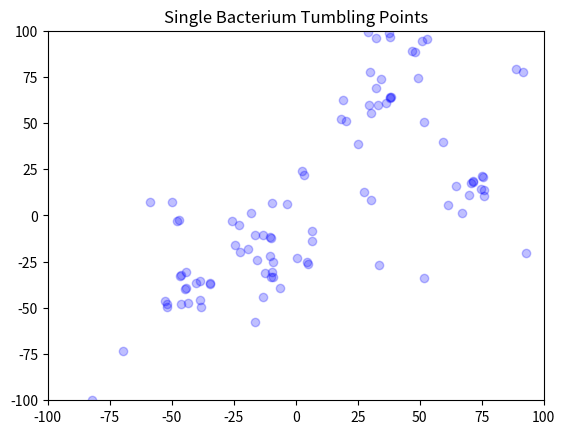
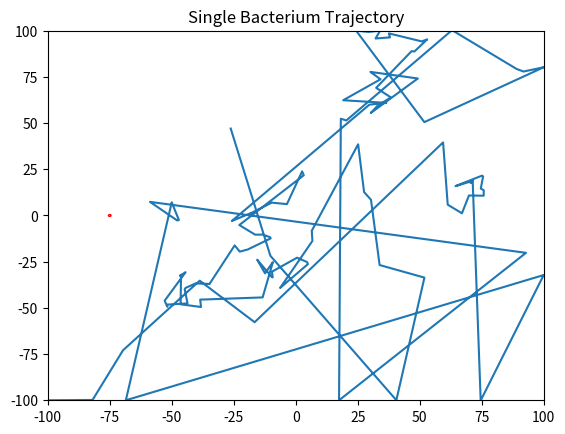
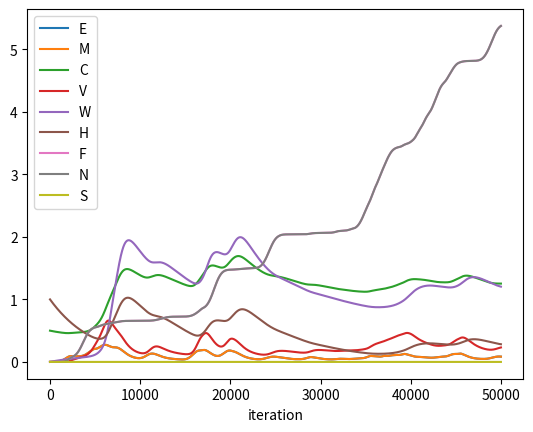
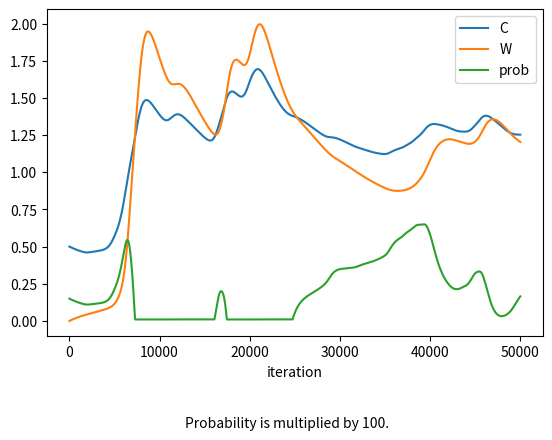

Generate these figures, in order, with matplotlib:
from scipy.integrate import ode
import matplotlib.pyplot as plt
import numpy as np
import random
import math

# === F U N C T I O N S ===

# Probability of tumbling
def p_tumble(C, W):
  return 0.01 * max(-0.1 + C**2 - 0.9*W**2, 0.01)

# Rate of transport of chemicals from environment into bacteria
def k_d(pos, element):
  if element == 'M' or element == 'E':
    left = kd * np.exp(-((pos[0] + 75)**2 + pos[1]**2) / 2000)
    right = kd * np.exp(-((pos[0] - 75)**2 + pos[1]**2) / 2000)
    return left + right
  elif (element == 'S'):
    if np.sqrt((pos[0] + 75)**2 + (pos[1])**2) < 0.5:
      return kd
    else:
      return 0
  elif (element == 'F' or element == 'N'):
    return kd * np.exp(-(pos[0]**2 + pos[1]**2) / 2000)

# System of ODE's
def euler(y0, h, kf, kb, pos):
  E, M, C, V, W, H, F, N, S = y0
  k_f = [kf[0]*E*M*C, kf[1]*C*H, kf[2]*C*H*V**2/2, kf[3]*C*V**2/2, kf[4]*C*W**2/2, kf[5]*H, kf[6]*S, kf[7]*C*F*N*S]
  k_b = [kb[0]*C**2*V**2/4, kb[1]*H*W, kb[2]*C*H**2*W**2/4, None, None, None, None, kb[7]*C**2*V**2*S**2/6]
  f = [
    -k_f[0] + k_b[0] + k_d(pos, 'E'), # E
    -k_f[0] + k_b[0] + k_d(pos, 'M'), # M
    -k_f[0] + k_b[0] - 2*k_b[0] + 2*k_f[0] - k_f[1] + k_b[1] - k_f[3] - k_f[4] - k_f[7] + k_b[7] - 2*k_b[7] + 2*k_f[7], # C
    -2*k_b[0] + 2*k_f[0] - 2*k_f[2] + 2*k_b[2] - 2*k_f[3] - 2*k_b[7] + 2*k_f[7], # V
    -k_b[1] + k_f[1] - 2*k_b[2] + 2*k_f[2] - 2*k_f[4], # W
    -k_f[2] + k_b[2] - 2*k_b[2] + 2*k_f[2] - k_f[5], # H
    -k_f[7] + k_b[7] + k_d(pos, 'F'), # F
    -k_f[7] + k_b[7] + k_d(pos, 'N'), # N
    -k_f[6] - k_f[7] + k_b[7] - 2*k_b[7] + 2*k_f[7] + k_d(pos, 'S') # S
  ]
  return y0 + np.multiply(f, h)

# === H Y P E R P A R A M E T E R S ===

plot_tumbling_points = True
plot_single_trajectory = True
plot_chems = True
plot_all = True

# === C O N S T A N T S ===

random.seed(0)
kf = [0.61, 0.006, 0.37, 0.006, 0.006, 0.02, 0.0001, 0.99]
kb = [4.7e-63, 0.006, 1.5e-41, None, None, None, None, 9.6e-67]
kd = 0.04

dt = 0.01
t_start = 0
t_end = 500
t = np.arange(t_start, t_end, dt)

cmap = plt.get_cmap('jet')
colors = cmap(np.linspace(0, 1.0, len(t)))

if plot_tumbling_points:
  fig1, ax1 = plt.subplots()


# === P O P U L A T I O N ===


# === I N I T ===

pos = [-100, -100]
alpha = random.uniform(0, 2*math.pi)
solution = [0., 0., 0.5, 0., 0., 1., 0., 0., 0.]
sol = np.zeros(shape=(len(solution), len(t)))
sol[:, 0] = solution
x_pos = np.empty(len(t))
x_pos[0] = pos[0]
y_pos = np.empty(len(t))
y_pos[0] = pos[1]
prob = np.empty(len(t))
prob[0] = p_tumble(solution[2], solution[4])

k = 1

# === R U N ===

while k < len(t):

  tumble = p_tumble(solution[2], solution[4])
  if random.random() < tumble:
    # tumble
    alpha = random.uniform(0, 2*math.pi)
    dx = 0
    dy = 0
    if plot_tumbling_points:
      ax1.scatter(pos[0], pos[1], marker='o', color='blue', alpha=0.25)
  else:
    # run
    dx = 0.05 * math.cos(alpha)
    dy = 0.05 * math.sin(alpha)

  pos[0] += dx
  pos[1] += dy

  if pos[0] < -100 or pos[1] < -100 or pos[0] > 100 or pos[1] > 100:
    # reverse and tumble
    pos[0] -= dx
    pos[1] -= dy
    alpha = random.uniform(0, 2*math.pi)
  else:
    solution = euler(solution, dt, kf, kb, pos)
    sol[:, k] = solution
    x_pos[k] = pos[0]
    y_pos[k] = pos[1]
    prob[k] = tumble
    k += 1
    if solution[-1] > 0:
      print('got S')

if plot_tumbling_points:
  ax1.set_title("Single Bacterium Tumbling Points")
  ax1.set_xlim([-100, 100])
  ax1.set_ylim([-100, 100])
  plt.show()

if plot_single_trajectory:
  fig2, ax2 = plt.subplots()
  ax2.set_title("Single Bacterium Trajectory")
  ax2.set_xlim([-100, 100])
  ax2.set_ylim([-100, 100])
  ax2.add_patch(plt.Circle((-75, 0), 0.5, color='red', fill=False))
  ax2.plot(x_pos, y_pos, '-')
  plt.show()

if plot_chems:
  fig3, ax3 = plt.subplots()
  iteration = t/dt
  ax3.plot(iteration, sol[0,:], label='E')
  ax3.plot(iteration, sol[1,:], label='M')
  ax3.plot(iteration, sol[2,:], label='C')
  ax3.plot(iteration, sol[3,:], label='V')
  ax3.plot(iteration, sol[4,:], label='W')
  ax3.plot(iteration, sol[5,:], label='H')
  ax3.plot(iteration, sol[6,:], label='F')
  ax3.plot(iteration, sol[7,:], label='N')
  ax3.plot(iteration, sol[8,:], label='S')
  ax3.set_xlabel("iteration")
  ax3.legend()
  plt.show()

if plot_all:
  fig4, ax4 = plt.subplots()
  iteration = t/dt
  ax4.plot(iteration, sol[2,:], label='C')
  ax4.plot(iteration, sol[4,:], label='W')
  ax4.plot(iteration, prob*100, label='prob')
  fig4.text(.5, 0.01, 'Probability is multiplied by 100.', ha='center')
  fig4.subplots_adjust(bottom=0.2)
  ax4.set_xlabel("iteration")
  ax4.legend()
  plt.show()

